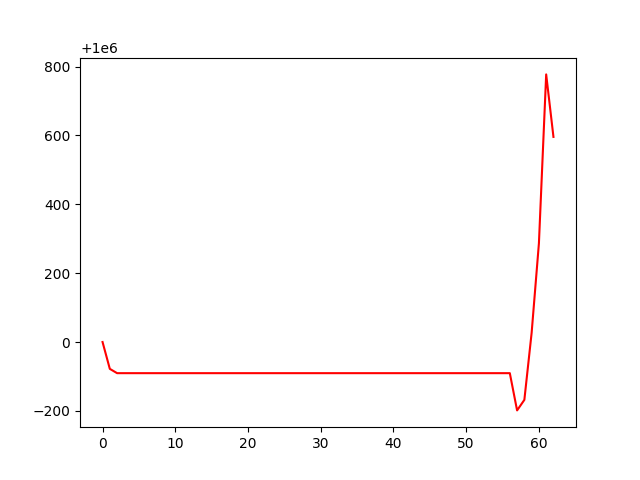

Data behind this chart, as committed beside it:
, 0
0, 1000000
1, 999922
2, 999910
3, 999910
4, 999910
5, 999910
6, 999910
7, 999910
8, 999910
9, 999910
10, 999910
11, 999910
12, 999910
13, 999910
14, 999910
15, 999910
16, 999910
17, 999910
18, 999910
19, 999910
20, 999910
21, 999910
22, 999910
23, 999910
24, 999910
25, 999910
26, 999910
27, 999910
28, 999910
29, 999910
30, 999910
31, 999910
32, 999910
33, 999910
34, 999910
35, 999910
36, 999910
37, 999910
38, 999910
39, 999910
40, 999910
41, 999910
42, 999910
43, 999910
44, 999910
45, 999910
46, 999910
47, 999910
48, 999910
49, 999910
50, 999910
51, 999910
52, 999910
53, 999910
54, 999910
55, 999910
56, 999910
57, 999801
58, 999832
59, 1000027
... 3 more rows
